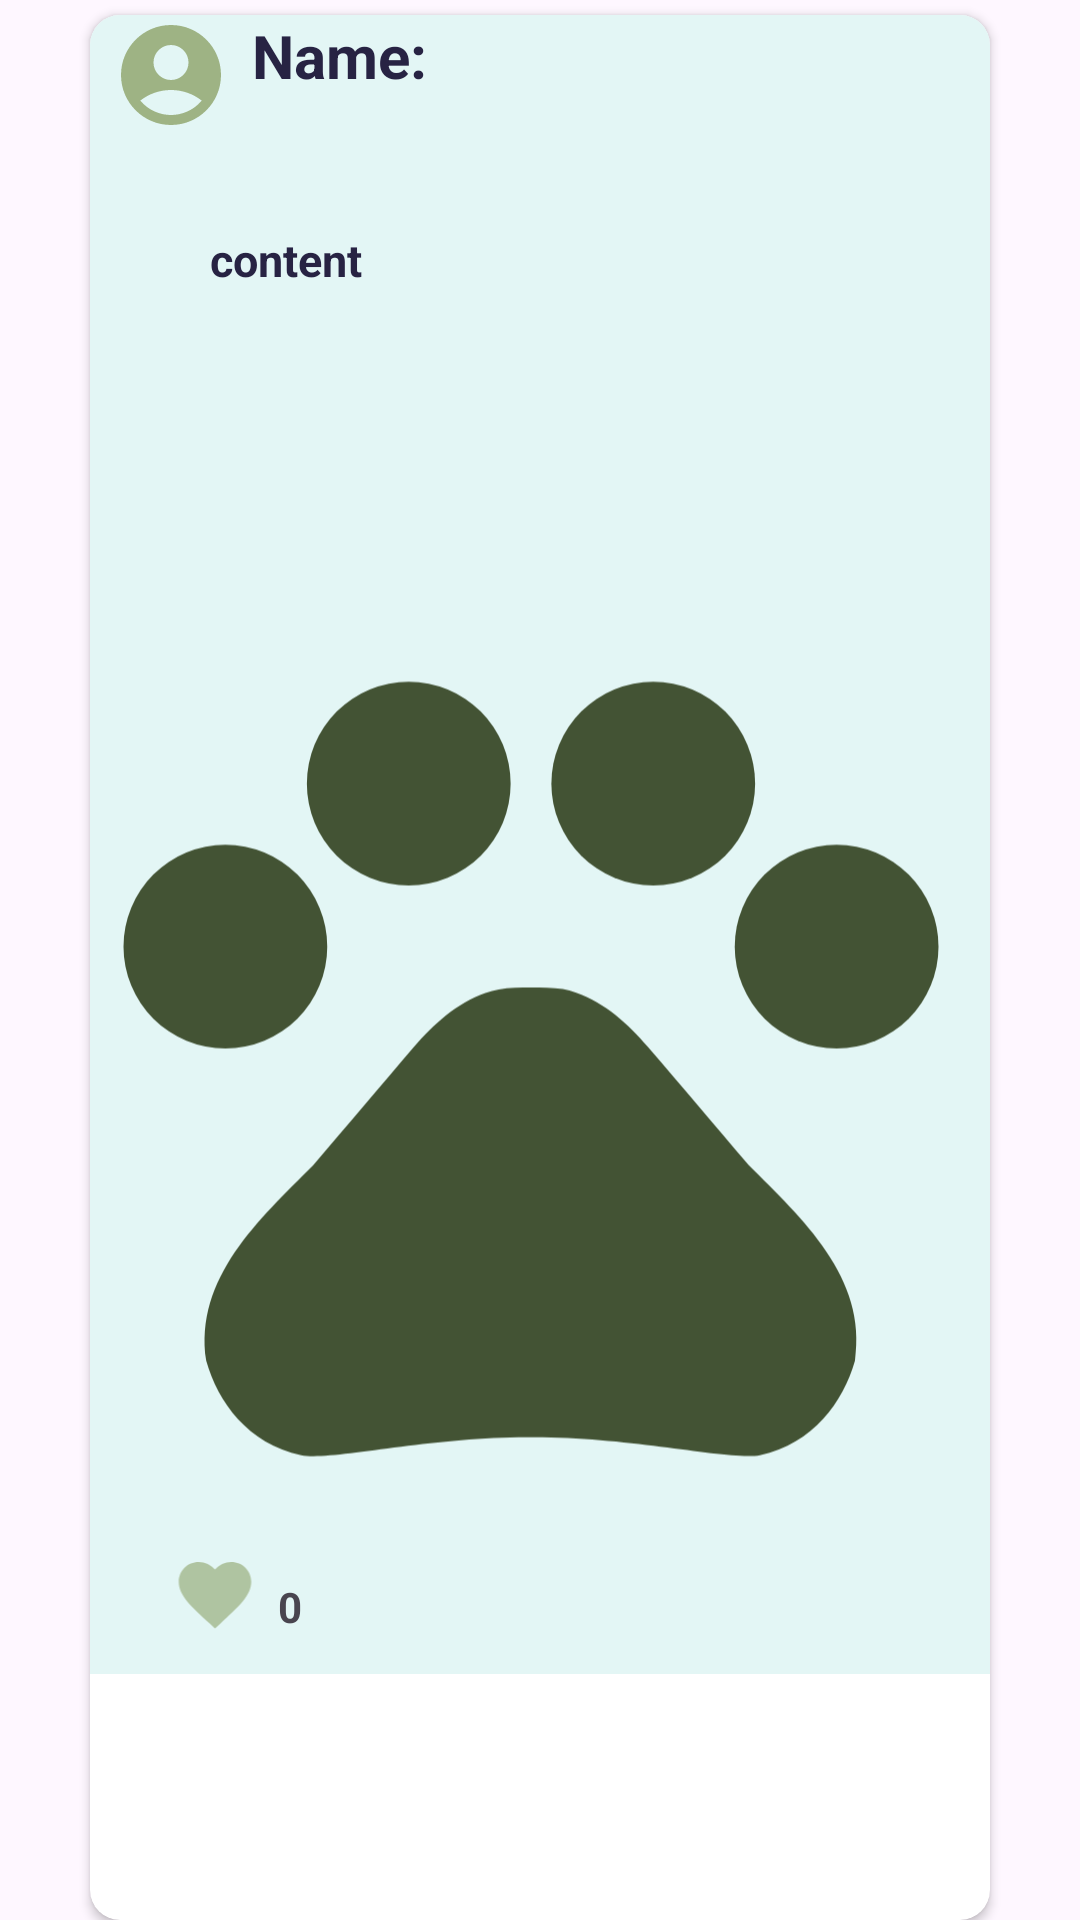

Layout XML and referenced resources for this Android screen:
<!-- AndroidManifest.xml: application theme Theme.PawAndroid -->
<!-- res/layout/pet_flex_index_list.xml -->
<?xml version="1.0" encoding="utf-8"?>
<LinearLayout xmlns:android="http://schemas.android.com/apk/res/android"
    xmlns:app="http://schemas.android.com/apk/res-auto"
    xmlns:tools="http://schemas.android.com/tools"
    android:layout_width="match_parent"
    android:layout_height="wrap_content"
    android:layout_margin="0dp"
    android:orientation="vertical">

    <androidx.cardview.widget.CardView
        android:layout_width="match_parent"
        android:layout_height="match_parent"
        android:layout_marginStart="30dp"
        android:layout_marginTop="5dp"
        android:layout_marginEnd="30dp"
        app:cardCornerRadius="10dp">

        <androidx.constraintlayout.widget.ConstraintLayout
            android:id="@+id/rvClick"
            android:layout_width="match_parent"
            android:layout_height="553dp"
            android:background="@color/Secondary">


            <LinearLayout
                android:layout_width="match_parent"
                android:layout_height="wrap_content"
                android:orientation="horizontal">
                <com.google.android.material.imageview.ShapeableImageView
                    android:id="@+id/imgProfile"
                    android:layout_width="54dp"
                    android:layout_height="40dp"
                    android:src="@drawable/ic_profile_users"
                    app:layout_constraintBottom_toBottomOf="parent"
                    app:layout_constraintEnd_toEndOf="parent"
                    app:layout_constraintHorizontal_bias="0.053"
                    app:layout_constraintStart_toStartOf="parent"
                    app:layout_constraintTop_toTopOf="parent"
                    app:layout_constraintVertical_bias="0.031"
                    app:shapeAppearance="@style/circular" />
                <TextView
                    android:id="@+id/tvNameFlex"
                    android:layout_width="wrap_content"
                    android:layout_height="wrap_content"
                    android:text="Name:"
                    android:textColor="@color/Headline_Stroke"
                    android:textSize="20dp"
                    android:textStyle="bold"
                    app:layout_constraintBottom_toBottomOf="parent"
                    app:layout_constraintEnd_toEndOf="parent"
                    app:layout_constraintHorizontal_bias="0.675"
                    app:layout_constraintStart_toStartOf="parent"
                    app:layout_constraintTop_toTopOf="parent"
                    app:layout_constraintVertical_bias="0.051" />

                <com.google.android.material.imageview.ShapeableImageView
                    android:id="@+id/report"
                    android:layout_width="30dp"
                    android:layout_height="30dp"
                    android:layout_marginTop="8dp"
                    android:layout_marginEnd="16dp"
                    android:src="@drawable/report_icon"
                    android:layout_marginStart="180dp"
                    android:text="report"
                    app:layout_constraintEnd_toEndOf="parent"
                    app:layout_constraintTop_toTopOf="parent" />
            </LinearLayout>

            <ImageView
                android:id="@+id/imgPetProfile"
                android:layout_width="326dp"
                android:layout_height="331dp"
                android:src="@drawable/baseline_pets_dark"
                app:layout_constraintBottom_toBottomOf="parent"
                app:layout_constraintEnd_toEndOf="parent"
                app:layout_constraintHorizontal_bias="0.64"
                app:layout_constraintStart_toStartOf="parent"
                app:layout_constraintTop_toTopOf="parent"
                app:layout_constraintVertical_bias="0.806" />




            <LinearLayout
                android:layout_width="match_parent"
                android:layout_height="wrap_content"
                android:orientation="vertical"
                app:layout_constraintBottom_toBottomOf="parent"
                app:layout_constraintEnd_toEndOf="parent"
                app:layout_constraintStart_toStartOf="parent"
                app:layout_constraintTop_toTopOf="parent"
                android:layout_marginBottom="390dp"
                android:layout_marginStart="40dp"
                android:layout_marginEnd="30dp">

                <TextView
                    android:id="@+id/contentFlex"
                    android:layout_width="317dp"
                    android:layout_height="match_parent"
                    android:ellipsize="end"
                    android:maxLines="2"
                    android:text="content"
                    android:textColor="@color/Headline_Stroke"
                    android:textSize="15dp"
                    android:textStyle="bold"
                    app:layout_constraintBottom_toBottomOf="parent"
                    app:layout_constraintEnd_toEndOf="parent"
                    app:layout_constraintStart_toStartOf="parent"
                    app:layout_constraintTop_toTopOf="parent"
                    app:layout_constraintVertical_bias="0.154" />
            </LinearLayout>

            <LinearLayout
                android:layout_width="wrap_content"
                android:layout_height="wrap_content"
                android:layout_marginBottom="12dp"
                android:gravity="bottom"
                android:orientation="horizontal"
                app:layout_constraintBottom_toBottomOf="parent"
                app:layout_constraintEnd_toEndOf="parent"
                app:layout_constraintHorizontal_bias="0.087"
                app:layout_constraintStart_toStartOf="parent">

                <ImageView
                    android:id="@+id/img1"
                    android:layout_width="42dp"
                    android:layout_height="29dp"
                    android:src="@drawable/baseline_favorite_24"
                    app:layout_constraintBottom_toBottomOf="parent"
                    app:layout_constraintEnd_toEndOf="parent"
                    app:layout_constraintHorizontal_bias="0.09"
                    app:layout_constraintStart_toStartOf="parent"
                    app:layout_constraintTop_toTopOf="parent"
                    app:layout_constraintVertical_bias="0.973" />

                <TextView
                    android:id="@+id/likecount"
                    android:layout_width="22dp"
                    android:layout_height="20dp"
                    android:text="0"
                    android:textStyle="bold"
                    app:layout_constraintBottom_toBottomOf="parent"
                    app:layout_constraintEnd_toEndOf="parent"
                    app:layout_constraintHorizontal_bias="0.212"
                    app:layout_constraintStart_toStartOf="parent"
                    app:layout_constraintTop_toTopOf="parent"
                    app:layout_constraintVertical_bias="0.969" />
            </LinearLayout>


        </androidx.constraintlayout.widget.ConstraintLayout>
    </androidx.cardview.widget.CardView>
</LinearLayout>
<!-- resources referenced by this layout -->
<resources>
  <color name="Headline_Stroke">#272343</color>
  <color name="Secondary">#E3F6F5</color>
  <!-- drawable baseline_favorite_24 (drawable) -->
  <vector android:alpha="0.75" android:height="24dp"
      android:tint="#9EB384" android:viewportHeight="24"
      android:viewportWidth="24" android:width="24dp" xmlns:android="http://schemas.android.com/apk/res/android">
      <path android:fillColor="@android:color/white" android:pathData="M12,21.35l-1.45,-1.32C5.4,15.36 2,12.28 2,8.5 2,5.42 4.42,3 7.5,3c1.74,0 3.41,0.81 4.5,2.09C13.09,3.81 14.76,3 16.5,3 19.58,3 22,5.42 22,8.5c0,3.78 -3.4,6.86 -8.55,11.54L12,21.35z"/>
  </vector>
  <!-- drawable baseline_pets_dark (drawable) -->
  <vector android:height="24dp" android:tint="#435334"
      android:viewportHeight="24" android:viewportWidth="24"
      android:width="24dp" xmlns:android="http://schemas.android.com/apk/res/android">
      <path android:fillColor="@android:color/white" android:pathData="M4.5,9.5m-2.5,0a2.5,2.5 0,1 1,5 0a2.5,2.5 0,1 1,-5 0"/>
      <path android:fillColor="@android:color/white" android:pathData="M9,5.5m-2.5,0a2.5,2.5 0,1 1,5 0a2.5,2.5 0,1 1,-5 0"/>
      <path android:fillColor="@android:color/white" android:pathData="M15,5.5m-2.5,0a2.5,2.5 0,1 1,5 0a2.5,2.5 0,1 1,-5 0"/>
      <path android:fillColor="@android:color/white" android:pathData="M19.5,9.5m-2.5,0a2.5,2.5 0,1 1,5 0a2.5,2.5 0,1 1,-5 0"/>
      <path android:fillColor="@android:color/white" android:pathData="M17.34,14.86c-0.87,-1.02 -1.6,-1.89 -2.48,-2.91 -0.46,-0.54 -1.05,-1.08 -1.75,-1.32 -0.11,-0.04 -0.22,-0.07 -0.33,-0.09 -0.25,-0.04 -0.52,-0.04 -0.78,-0.04s-0.53,0 -0.79,0.05c-0.11,0.02 -0.22,0.05 -0.33,0.09 -0.7,0.24 -1.28,0.78 -1.75,1.32 -0.87,1.02 -1.6,1.89 -2.48,2.91 -1.31,1.31 -2.92,2.76 -2.62,4.79 0.29,1.02 1.02,2.03 2.33,2.32 0.73,0.15 3.06,-0.44 5.54,-0.44h0.18c2.48,0 4.81,0.58 5.54,0.44 1.31,-0.29 2.04,-1.31 2.33,-2.32 0.31,-2.04 -1.3,-3.49 -2.61,-4.8z"/>
  </vector>
  <!-- drawable ic_profile_users (drawable) -->
  <vector android:height="24dp" android:tint="#9EB384"
      android:viewportHeight="24" android:viewportWidth="24"
      android:width="24dp" xmlns:android="http://schemas.android.com/apk/res/android">
      <path android:fillColor="@android:color/white" android:pathData="M12,2C6.48,2 2,6.48 2,12s4.48,10 10,10s10,-4.48 10,-10S17.52,2 12,2zM12,6c1.93,0 3.5,1.57 3.5,3.5S13.93,13 12,13s-3.5,-1.57 -3.5,-3.5S10.07,6 12,6zM12,20c-2.03,0 -4.43,-0.82 -6.14,-2.88C7.55,15.8 9.68,15 12,15s4.45,0.8 6.14,2.12C16.43,19.18 14.03,20 12,20z"/>
  </vector>
  <style name="circular">
          <item name="cornerSize">50%</item>
      </style>
  <style name="Theme.PawAndroid" parent="Base.Theme.PawAndroid" />
  <style name="Base.Theme.PawAndroid" parent="Theme.Material3.DayNight.NoActionBar">
  
          <item name="colorPrimary">@color/Headline_Stroke</item>
          <item name="colorPrimaryVariant">@color/Headline_Stroke</item>
          <item name="colorSecondaryVariant">@color/Secondary</item>
          <item name="colorSecondary">@color/Secondary</item>
          <item name="android:statusBarColor" tools:targetApi="l"> ?attr/colorPrimaryVariant</item>
      </style>
</resources>
